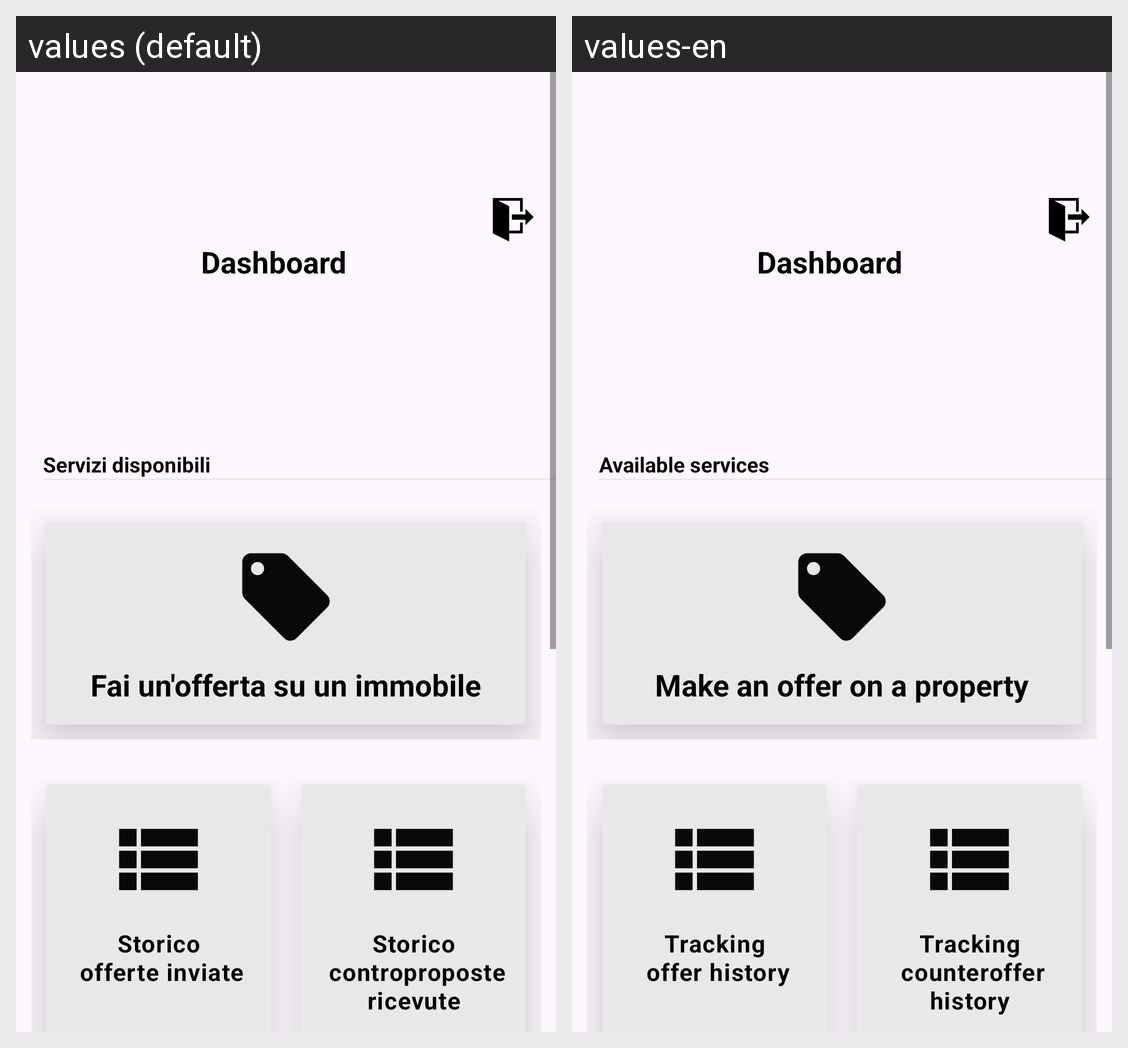

This grid shows one Android layout under two languages. Give, for every string resource on the screen, its name, the default text and each shown locale's text.
Android screen res/layout/fragment_user_dashboard.xml rendered under 2 locales, left to right: values (default), values-en. Device: Nexus 5 (rendered at 1080×1920; each locale shown at half size, 540×960, under a caption strip naming it); theme Theme.DietiEstates25.
Strings drawn on this screen, with the default value and each locale's value (text and hints the layout hard-codes, and strings that could not be matched under every locale, appear in the picture but are not listed):

make_an_offer
  values: Fai un'offerta su un immobile
  values-en: Make an offer on a property

tracking_offer_history
  values: Storico
       offerte inviate
  values-en: Tracking
       offer history

tracking_counteroffer_history
  values: Storico
       controproposte ricevute
  values-en: Tracking
       counteroffer history

dashboard_title
  values: Dashboard
  values-en: Dashboard  [not translated; the default value is used]

available_serv
  values: Servizi disponibili
  values-en: Available services
